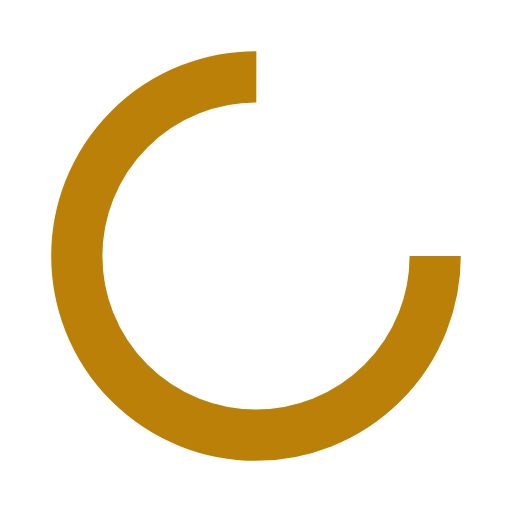
t = 0.00 s
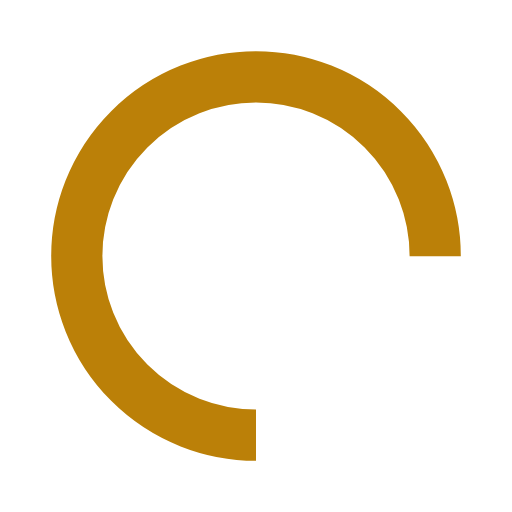
t = 0.25 s
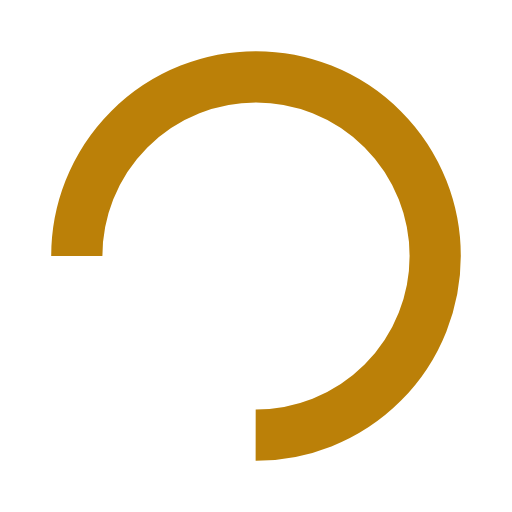
t = 0.50 s
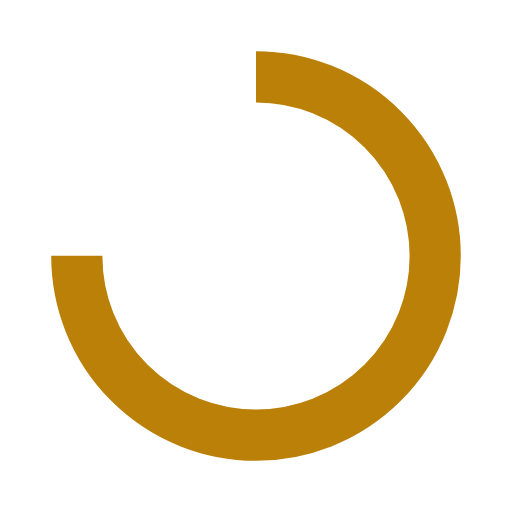
t = 0.75 s

The animated SVG that drew these frames (rendered in a browser with its animation timeline set to each time). Animation: 1 SMIL element (animateTransform=1); one cycle of 1.00 s, repeats indefinitely.

<svg width="200px"  height="200px"  xmlns="http://www.w3.org/2000/svg" viewBox="0 0 100 100" preserveAspectRatio="xMidYMid" class="lds-rolling" style="background: none;"><circle cx="50" cy="50" fill="none" ng-attr-stroke="{{config.color}}" ng-attr-stroke-width="{{config.width}}" ng-attr-r="{{config.radius}}" ng-attr-stroke-dasharray="{{config.dasharray}}" stroke="#bb8008" stroke-width="10" r="35" stroke-dasharray="164.93361431346415 56.97787143782138" transform="rotate(131.88 50 50)"><animateTransform attributeName="transform" type="rotate" calcMode="linear" values="0 50 50;360 50 50" keyTimes="0;1" dur="1s" begin="0s" repeatCount="indefinite"></animateTransform></circle></svg>